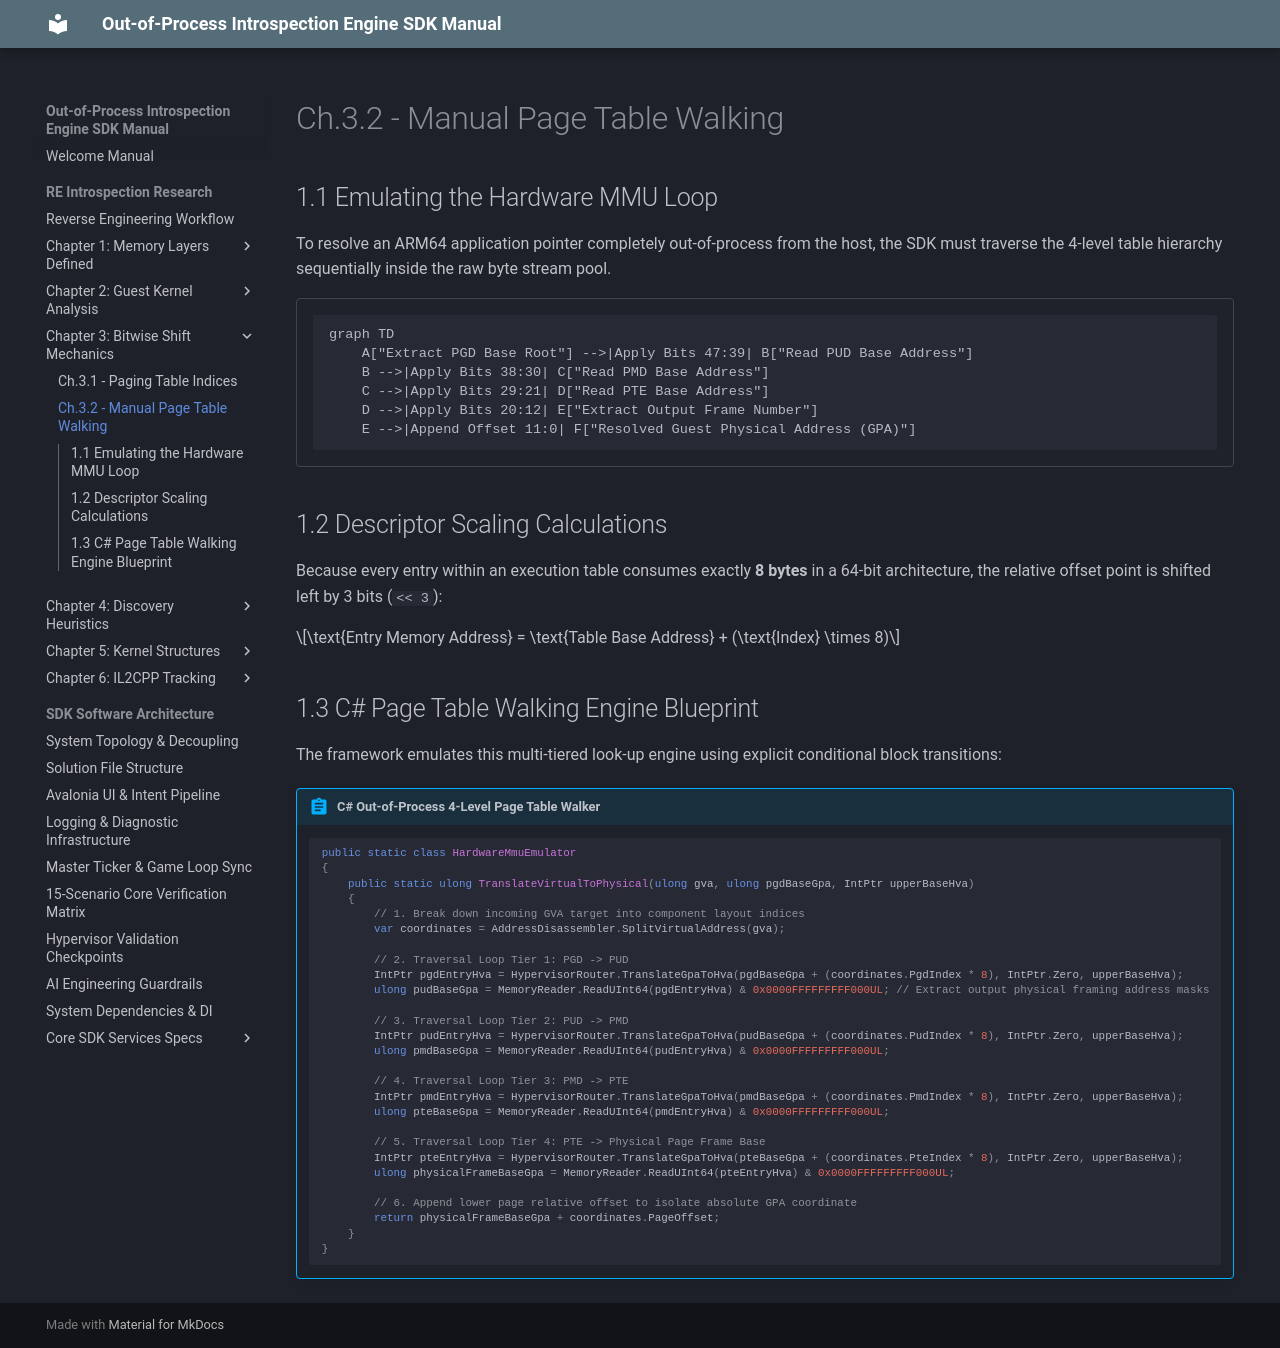

repository: xxVintersorgxx/MuMuSDK · page: core/overview/chapter_3/page_walk/index.html · generator: mkdocs

# Ch.3.2 - Manual Page Table Walking

## 1.1 Emulating the Hardware MMU Loop
To resolve an ARM64 application pointer completely out-of-process from the host, the SDK must traverse the 4-level table hierarchy sequentially inside the raw byte stream pool.

```mermaid
graph TD
    A["Extract PGD Base Root"] -->|Apply Bits 47:39| B["Read PUD Base Address"]
    B -->|Apply Bits 38:30| C["Read PMD Base Address"]
    C -->|Apply Bits 29:21| D["Read PTE Base Address"]
    D -->|Apply Bits 20:12| E["Extract Output Frame Number"]
    E -->|Append Offset 11:0| F["Resolved Guest Physical Address (GPA)"]
```

## 1.2 Descriptor Scaling Calculations
Because every entry within an execution table consumes exactly **8 bytes** in a 64-bit architecture, the relative offset point is shifted left by 3 bits (`<< 3`):

\[\text{Entry Memory Address} = \text{Table Base Address} + (\text{Index} \times 8)\]

## 1.3 C# Page Table Walking Engine Blueprint
The framework emulates this multi-tiered look-up engine using explicit conditional block transitions:

!!! abstract "C# Out-of-Process 4-Level Page Table Walker"
    ```csharp
    public static class HardwareMmuEmulator
    {
        public static ulong TranslateVirtualToPhysical(ulong gva, ulong pgdBaseGpa, IntPtr upperBaseHva)
        {
            // 1. Break down incoming GVA target into component layout indices
            var coordinates = AddressDisassembler.SplitVirtualAddress(gva);

            // 2. Traversal Loop Tier 1: PGD -> PUD
            IntPtr pgdEntryHva = HypervisorRouter.TranslateGpaToHva(pgdBaseGpa + (coordinates.PgdIndex * 8), IntPtr.Zero, upperBaseHva);
            ulong pudBaseGpa = MemoryReader.ReadUInt64(pgdEntryHva) & 0x0000FFFFFFFFF000UL; // Extract output physical framing address masks

            // 3. Traversal Loop Tier 2: PUD -> PMD
            IntPtr pudEntryHva = HypervisorRouter.TranslateGpaToHva(pudBaseGpa + (coordinates.PudIndex * 8), IntPtr.Zero, upperBaseHva);
            ulong pmdBaseGpa = MemoryReader.ReadUInt64(pudEntryHva) & 0x0000FFFFFFFFF000UL;

            // 4. Traversal Loop Tier 3: PMD -> PTE
            IntPtr pmdEntryHva = HypervisorRouter.TranslateGpaToHva(pmdBaseGpa + (coordinates.PmdIndex * 8), IntPtr.Zero, upperBaseHva);
            ulong pteBaseGpa = MemoryReader.ReadUInt64(pmdEntryHva) & 0x0000FFFFFFFFF000UL;

            // 5. Traversal Loop Tier 4: PTE -> Physical Page Frame Base
            IntPtr pteEntryHva = HypervisorRouter.TranslateGpaToHva(pteBaseGpa + (coordinates.PteIndex * 8), IntPtr.Zero, upperBaseHva);
            ulong physicalFrameBaseGpa = MemoryReader.ReadUInt64(pteEntryHva) & 0x0000FFFFFFFFF000UL;

            // 6. Append lower page relative offset to isolate absolute GPA coordinate
            return physicalFrameBaseGpa + coordinates.PageOffset;
        }
    }
    ```
